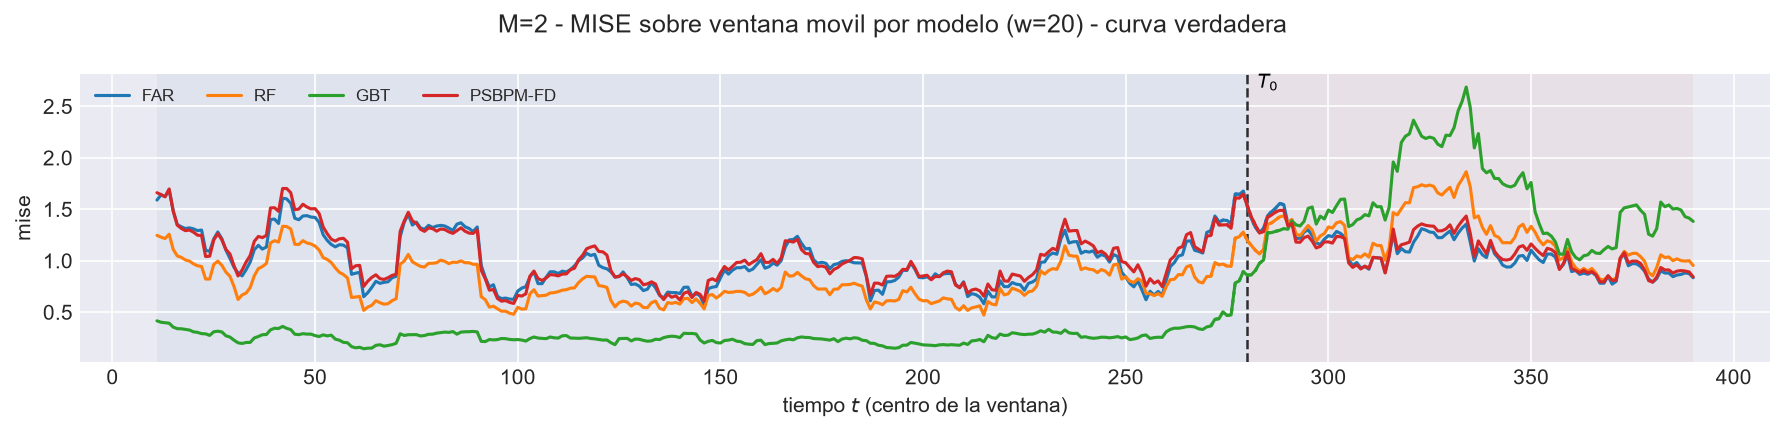

The file beside this chart, header and first rows:
t_ini, t_fin, t_centro, bloque, n_ventana, cruza_T0, mise, rmse_f, mise_rel, modelo
2, 21, 11, train, 20, False, 1.589, 1.261, 0.7288, FAR
3, 22, 12, train, 20, False, 1.64, 1.281, 0.7946, FAR
4, 23, 13, train, 20, False, 1.623, 1.274, 0.7925, FAR
5, 24, 14, train, 20, False, 1.69, 1.3, 0.7986, FAR
6, 25, 15, train, 20, False, 1.487, 1.219, 0.7817, FAR
7, 26, 16, train, 20, False, 1.351, 1.162, 0.7147, FAR
8, 27, 17, train, 20, False, 1.33, 1.153, 0.7183, FAR
9, 28, 18, train, 20, False, 1.313, 1.146, 0.7091, FAR
10, 29, 19, train, 20, False, 1.319, 1.149, 0.6969, FAR
11, 30, 20, train, 20, False, 1.31, 1.144, 0.6943, FAR
12, 31, 21, train, 20, False, 1.292, 1.137, 0.7244, FAR
13, 32, 22, train, 20, False, 1.298, 1.139, 0.7469, FAR
14, 33, 23, train, 20, False, 1.102, 1.05, 0.8323, FAR
15, 34, 24, train, 20, False, 1.091, 1.044, 0.8332, FAR
16, 35, 25, train, 20, False, 1.212, 1.101, 0.8556, FAR
17, 36, 26, train, 20, False, 1.28, 1.131, 0.8087, FAR
18, 37, 27, train, 20, False, 1.214, 1.102, 0.7778, FAR
19, 38, 28, train, 20, False, 1.104, 1.051, 0.7334, FAR
20, 39, 29, train, 20, False, 1.023, 1.011, 0.725, FAR
21, 40, 30, train, 20, False, 0.9365, 0.9677, 0.8022, FAR
22, 41, 31, train, 20, False, 0.882, 0.9392, 1.05, FAR
23, 42, 32, train, 20, False, 0.8528, 0.9235, 0.8368, FAR
24, 43, 33, train, 20, False, 0.9142, 0.9561, 0.8918, FAR
25, 44, 34, train, 20, False, 0.9876, 0.9938, 0.9328, FAR
26, 45, 35, train, 20, False, 1.107, 1.052, 0.8692, FAR
27, 46, 36, train, 20, False, 1.15, 1.072, 0.7777, FAR
28, 47, 37, train, 20, False, 1.114, 1.055, 0.744, FAR
29, 48, 38, train, 20, False, 1.134, 1.065, 0.7211, FAR
30, 49, 39, train, 20, False, 1.401, 1.184, 0.7915, FAR
31, 50, 40, train, 20, False, 1.404, 1.185, 0.774, FAR
32, 51, 41, train, 20, False, 1.362, 1.167, 0.7794, FAR
33, 52, 42, train, 20, False, 1.609, 1.268, 0.9306, FAR
34, 53, 43, train, 20, False, 1.601, 1.265, 0.9966, FAR
35, 54, 44, train, 20, False, 1.559, 1.249, 1.07, FAR
36, 55, 45, train, 20, False, 1.413, 1.189, 0.9494, FAR
37, 56, 46, train, 20, False, 1.399, 1.183, 0.851, FAR
38, 57, 47, train, 20, False, 1.435, 1.198, 0.7774, FAR
39, 58, 48, train, 20, False, 1.438, 1.199, 0.7717, FAR
40, 59, 49, train, 20, False, 1.424, 1.193, 0.7616, FAR
41, 60, 50, train, 20, False, 1.421, 1.192, 0.7858, FAR
42, 61, 51, train, 20, False, 1.373, 1.172, 0.7507, FAR
43, 62, 52, train, 20, False, 1.253, 1.119, 0.7321, FAR
44, 63, 53, train, 20, False, 1.198, 1.094, 0.6848, FAR
45, 64, 54, train, 20, False, 1.158, 1.076, 0.6136, FAR
46, 65, 55, train, 20, False, 1.135, 1.065, 0.7093, FAR
47, 66, 56, train, 20, False, 1.156, 1.075, 0.7859, FAR
48, 67, 57, train, 20, False, 1.152, 1.073, 0.8067, FAR
49, 68, 58, train, 20, False, 1.125, 1.061, 0.8671, FAR
50, 69, 59, train, 20, False, 0.8682, 0.9318, 0.7076, FAR
51, 70, 60, train, 20, False, 0.879, 0.9375, 0.7345, FAR
52, 71, 61, train, 20, False, 0.8879, 0.9423, 0.7489, FAR
53, 72, 62, train, 20, False, 0.6509, 0.8068, 0.6285, FAR
54, 73, 63, train, 20, False, 0.6898, 0.8305, 0.7066, FAR
55, 74, 64, train, 20, False, 0.7412, 0.8609, 0.759, FAR
56, 75, 65, train, 20, False, 0.8003, 0.8946, 0.8086, FAR
57, 76, 66, train, 20, False, 0.7806, 0.8835, 0.812, FAR
58, 77, 67, train, 20, False, 0.79, 0.8888, 0.8748, FAR
59, 78, 68, train, 20, False, 0.7955, 0.8919, 0.9228, FAR
60, 79, 69, train, 20, False, 0.8342, 0.9134, 0.9604, FAR
61, 80, 70, train, 20, False, 0.8493, 0.9216, 0.893, FAR
... 2,600 more rows
